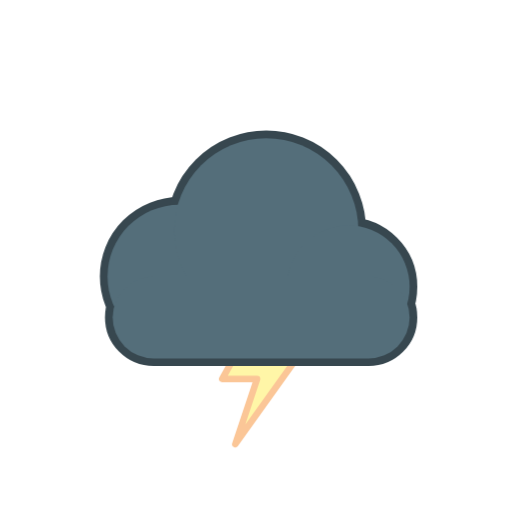
t = 0.00 s
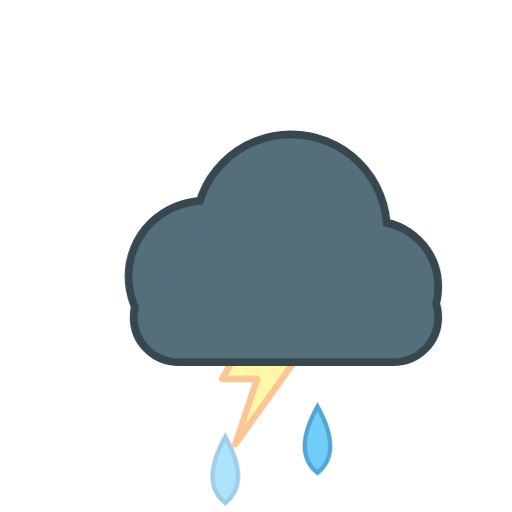
t = 1.85 s
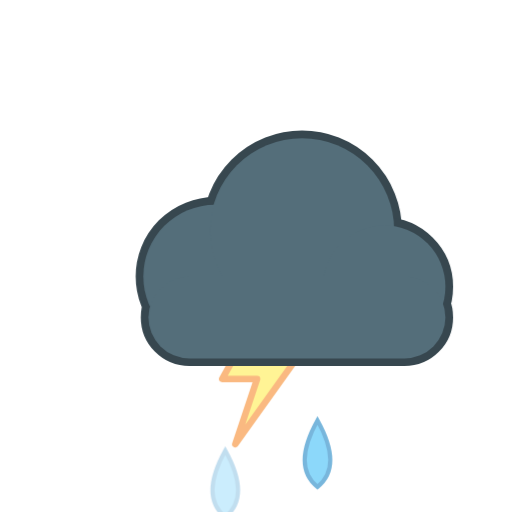
t = 3.07 s
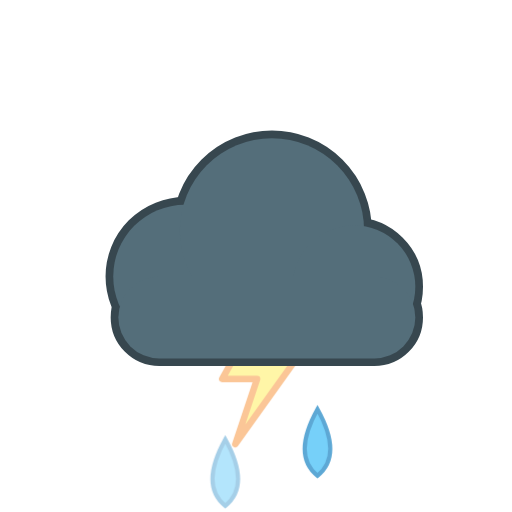
t = 5.17 s
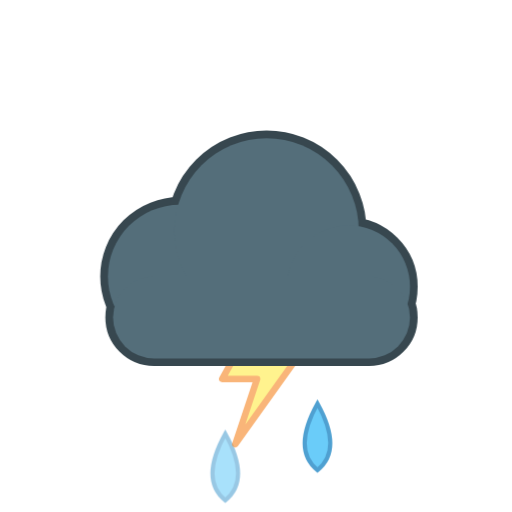
t = 6.22 s
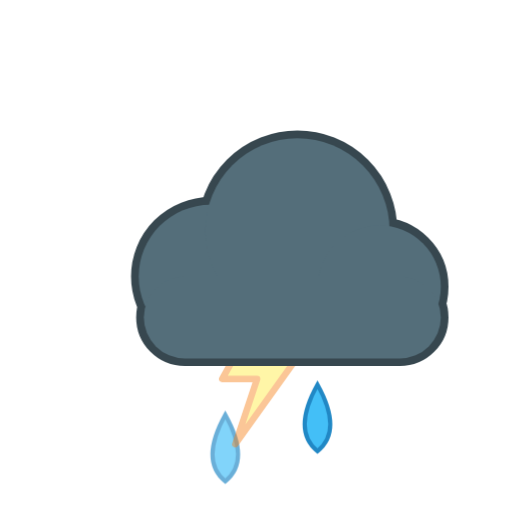
t = 8.25 s

The animated SVG that drew these frames (rendered in a browser with its animation timeline set to each time). Animation: 9 CSS @keyframes rules; frames cover the first 8.25 s, repeats indefinitely.

<svg xmlns="http://www.w3.org/2000/svg" viewBox="0 0 100 100" width="100" height="100"><style>
.rays,.glow,.spark,.cloud,.drop,.flake,.bolt,.star,.moon,.mglow,.fog{transform-box:fill-box;transform-origin:center}
.rays{animation:rays 14s linear infinite}
.glow{opacity:.35;animation:glow 2.6s ease-in-out infinite}
.spark{opacity:0;animation:twinkle 2.4s ease-in-out infinite}
.star{opacity:.25;animation:twinkle 2.8s ease-in-out infinite}
.cloud.d1{animation:cloud 6s ease-in-out infinite}
.cloud.d2{animation:cloud 8s ease-in-out infinite reverse}
.drop{opacity:0;animation:drop 1.1s linear infinite}
.drop.fast{animation-duration:.8s}
.flake{opacity:0;animation:flake 2.4s linear infinite}
.bolt{animation:bolt 3.2s linear infinite}
.moon{animation:moon 7s ease-in-out infinite}
.mglow{opacity:.2;animation:glow 4s ease-in-out infinite}
.fog.a{animation:fog 4s ease-in-out infinite}
.fog.b{animation:fog 5s ease-in-out infinite reverse}
@keyframes rays{to{transform:rotate(360deg)}}
@keyframes glow{0%,100%{opacity:.18;transform:scale(.92)}50%{opacity:.5;transform:scale(1.12)}}
@keyframes twinkle{0%,100%{opacity:0;transform:scale(.4)}50%{opacity:1;transform:scale(1.1)}}
@keyframes cloud{0%,100%{transform:translateX(-3px)}50%{transform:translateX(4px)}}
@keyframes drop{0%{opacity:0;transform:translateY(-4px)}15%{opacity:1}100%{opacity:0;transform:translateY(20px)}}
@keyframes flake{0%{opacity:0;transform:translate(0,-4px)}20%{opacity:1}50%{transform:translate(3px,8px)}100%{opacity:0;transform:translate(-2px,20px)}}
@keyframes bolt{0%,64%,72%,100%{opacity:.45}66%,70%,76%{opacity:1}}
@keyframes moon{0%,100%{transform:rotate(-6deg)}50%{transform:rotate(6deg)}}
@keyframes fog{0%,100%{transform:translateX(-5px)}50%{transform:translateX(6px)}}
@media (prefers-reduced-motion:reduce){*{animation:none!important}.drop,.flake,.bolt,.spark{opacity:1}.star{opacity:.8}}
</style><defs><radialGradient id="sun" cx="40%" cy="40%" r="60%"><stop offset="0" stop-color="#fff59d"/><stop offset="1" stop-color="#ffb300"/></radialGradient><radialGradient id="moon" cx="30%" cy="35%" r="70%"><stop offset="0" stop-color="#fffde7"/><stop offset="1" stop-color="#ffe082"/></radialGradient></defs><path class="drop" style="animation-delay:0.00s" fill="#29b6f6" stroke="#0277bd" stroke-width=".8" d="M44 73 q5 9 0 13 q-5 -4 0 -13z"/><path class="drop" style="animation-delay:0.27s" fill="#29b6f6" stroke="#0277bd" stroke-width=".8" d="M62 73 q5 9 0 13 q-5 -4 0 -13z"/><g transform="translate(6 6) scale(0.85)"><path class="bolt" fill="#ffeb3b" stroke="#f57f17" stroke-width="1.5" stroke-linejoin="round" d="M54 62 L44 80 L52 80 L47 95 L62 74 L54 74 L59 62Z"/></g><g transform="translate(0 0) scale(1)"><g class="cloud d1"><g fill="#37474f" stroke="#37474f" stroke-width="3.0"><circle cx="38" cy="54" r="14"/><circle cx="55" cy="45" r="18"/><circle cx="71" cy="56" r="12"/><rect x="25" y="54" width="58" height="16" rx="8"/></g><g fill="#546e7a"><circle cx="38" cy="54" r="14"/><circle cx="55" cy="45" r="18"/><circle cx="71" cy="56" r="12"/><rect x="25" y="54" width="58" height="16" rx="8"/></g></g></g></svg>
